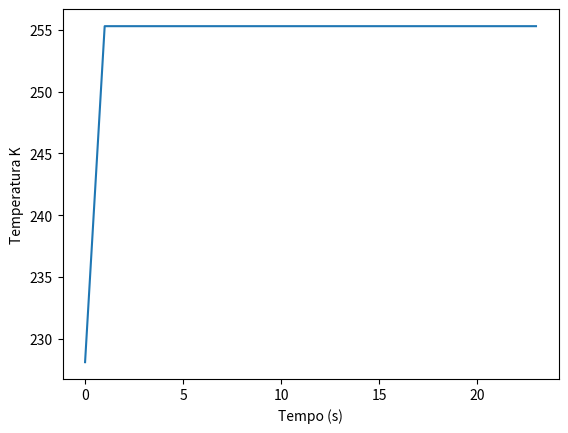

Python code for this plot:
def test(Tdentro,t):
    Qsaida = (Tdentro-Tfora)/(espessura/(kar*Areainterna) + 1/(har*Areainterna))
    Qentrada = o * emissividade * Areainterna * (Tpessoa**4-Tdentro**4)
    dTdt = (Qentrada-Qsaida)/m0*cneve
    print(Qsaida)
    return dTdt

from math import pi

kar = 500
raio = 2
Areainterna = 4*pi*raio**2/2
espessura = 0.3
har = 10
Tfora = -45 + 273.15
o = 5.6703e-8
emissividade = 0.95
Tpessoa = 37 + 273.15
volume_ar =  4/3*pi*raio**3
densidade_ar = 1.2922
m0 = densidade_ar * volume_ar
cneve = 2090


import numpy as np
from scipy.integrate import odeint
import matplotlib.pyplot as plt

Tdentro = [Tfora]

Tmax = 24
listaTempo = np.arange(0,Tmax,1)

solucao = odeint(test,Tdentro,listaTempo)
#TempC = [temp-273.15 for temp in solucao[:,0]]
#TempoH = [t/3600 for t in listaTempo]
plt.plot(listaTempo,solucao)
plt.xlabel('Tempo (s)')
plt.ylabel('Temperatura K')
plt.show()